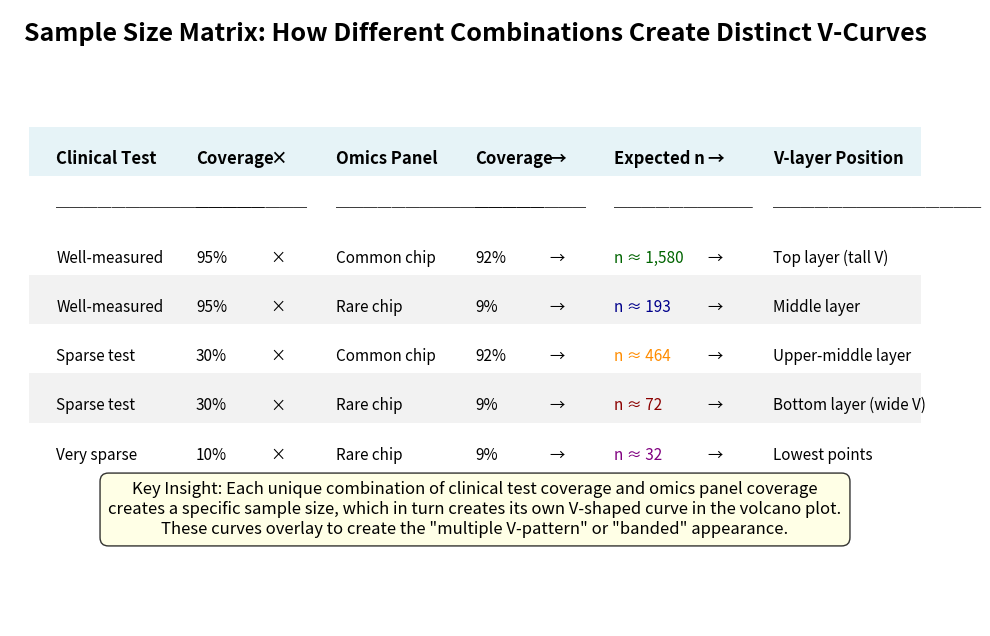
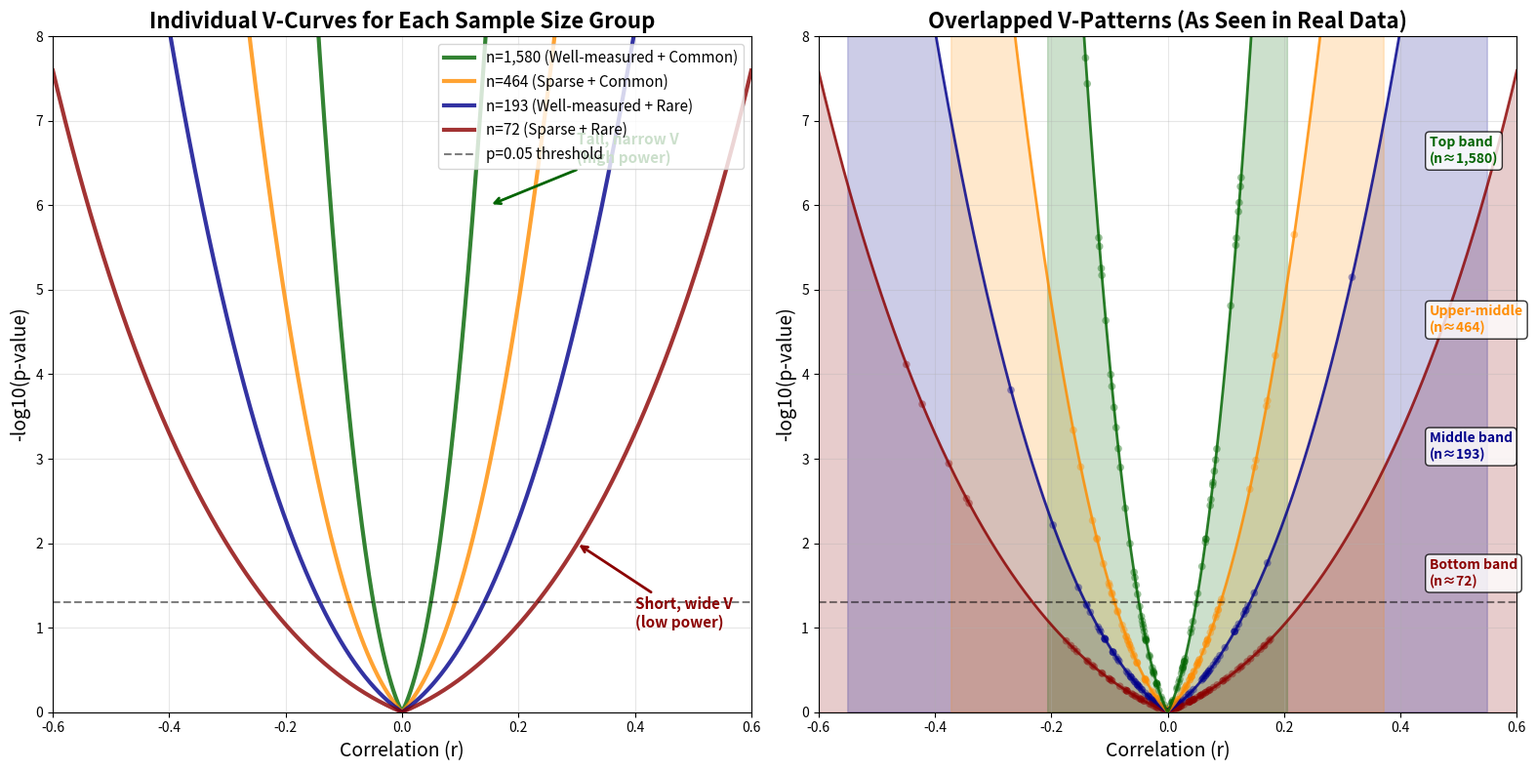

Here is the Python script that generated these plots, in order:
#!/usr/bin/env python3
"""
Create clear, separated visualizations showing how sample size groups create multiple V-patterns.
"""

import numpy as np
import matplotlib.pyplot as plt
from scipy import stats
import matplotlib.patches as patches


def create_sample_size_table():
    """Create a clear table showing sample size matrix."""

    fig, ax = plt.subplots(1, 1, figsize=(12, 8))
    ax.axis("off")

    # Title
    ax.text(
        0.5,
        0.95,
        "Sample Size Matrix: How Different Combinations Create Distinct V-Curves",
        fontsize=18,
        fontweight="bold",
        ha="center",
        transform=ax.transAxes,
    )

    # Create table data
    table_data = [
        [
            "Clinical Test",
            "Coverage",
            "×",
            "Omics Panel",
            "Coverage",
            "→",
            "Expected n",
            "→",
            "V-layer Position",
        ],
        ["─" * 15, "─" * 8, " ", "─" * 15, "─" * 8, " ", "─" * 10, " ", "─" * 15],
        [
            "Well-measured",
            "95%",
            "×",
            "Common chip",
            "92%",
            "→",
            "n ≈ 1,580",
            "→",
            "Top layer (tall V)",
        ],
        [
            "Well-measured",
            "95%",
            "×",
            "Rare chip",
            "9%",
            "→",
            "n ≈ 193",
            "→",
            "Middle layer",
        ],
        [
            "Sparse test",
            "30%",
            "×",
            "Common chip",
            "92%",
            "→",
            "n ≈ 464",
            "→",
            "Upper-middle layer",
        ],
        [
            "Sparse test",
            "30%",
            "×",
            "Rare chip",
            "9%",
            "→",
            "n ≈ 72",
            "→",
            "Bottom layer (wide V)",
        ],
        [
            "Very sparse",
            "10%",
            "×",
            "Rare chip",
            "9%",
            "→",
            "n ≈ 32",
            "→",
            "Lowest points",
        ],
    ]

    # Position for table
    y_start = 0.75
    row_height = 0.08

    # Column positions
    col_positions = [0.05, 0.20, 0.28, 0.35, 0.50, 0.58, 0.65, 0.75, 0.82]

    # Draw table
    for i, row in enumerate(table_data):
        y_pos = y_start - i * row_height

        # Header row styling
        if i == 0:
            # Add background for header
            rect = patches.Rectangle(
                (0.02, y_pos - 0.02),
                0.96,
                row_height,
                facecolor="lightblue",
                alpha=0.3,
                transform=ax.transAxes,
            )
            ax.add_patch(rect)
            fontweight = "bold"
            fontsize = 12
        elif i == 1:
            fontweight = "normal"
            fontsize = 10
        else:
            fontweight = "normal"
            fontsize = 11

            # Alternate row coloring
            if (i - 2) % 2 == 1:
                rect = patches.Rectangle(
                    (0.02, y_pos - 0.02),
                    0.96,
                    row_height,
                    facecolor="gray",
                    alpha=0.1,
                    transform=ax.transAxes,
                )
                ax.add_patch(rect)

        # Draw each cell
        for j, (text, x_pos) in enumerate(zip(row, col_positions)):
            # Color coding for sample sizes
            if j == 6 and i > 1:  # Sample size column
                if "1,580" in text:
                    color = "darkgreen"
                elif "464" in text:
                    color = "darkorange"
                elif "193" in text:
                    color = "darkblue"
                elif "72" in text:
                    color = "darkred"
                else:
                    color = "purple"
            else:
                color = "black"

            ax.text(
                x_pos,
                y_pos,
                text,
                fontsize=fontsize,
                fontweight=fontweight,
                transform=ax.transAxes,
                color=color,
            )

    # Add explanation box
    explanation_y = 0.15
    ax.text(
        0.5,
        explanation_y,
        "Key Insight: Each unique combination of clinical test coverage and omics panel coverage\n"
        + "creates a specific sample size, which in turn creates its own V-shaped curve in the volcano plot.\n"
        + 'These curves overlay to create the "multiple V-pattern" or "banded" appearance.',
        fontsize=12,
        ha="center",
        transform=ax.transAxes,
        bbox=dict(boxstyle="round,pad=0.5", facecolor="lightyellow", alpha=0.8),
    )

    plt.savefig(
        "sample_size_matrix_table.png", dpi=300, bbox_inches="tight", facecolor="white"
    )
    plt.close()


def create_v_curves_visualization():
    """Create visualization showing how different sample sizes create different V-curves."""

    fig, (ax1, ax2) = plt.subplots(1, 2, figsize=(16, 8))

    # Left plot: Individual V-curves
    r_range = np.linspace(-0.6, 0.6, 1000)

    # Define sample groups with colors matching the table
    sample_groups = [
        (1580, "n=1,580 (Well-measured + Common)", "darkgreen"),
        (464, "n=464 (Sparse + Common)", "darkorange"),
        (193, "n=193 (Well-measured + Rare)", "darkblue"),
        (72, "n=72 (Sparse + Rare)", "darkred"),
    ]

    for n, label, color in sample_groups:
        t_values = r_range * np.sqrt(n - 2) / np.sqrt(1 - r_range**2)
        p_theoretical = 2 * (1 - stats.t.cdf(np.abs(t_values), n - 2))
        ax1.plot(
            r_range,
            -np.log10(p_theoretical),
            color=color,
            linewidth=3,
            label=label,
            alpha=0.8,
        )

    ax1.axhline(
        y=-np.log10(0.05),
        color="black",
        linestyle="--",
        alpha=0.5,
        label="p=0.05 threshold",
    )
    ax1.set_xlabel("Correlation (r)", fontsize=14)
    ax1.set_ylabel("-log10(p-value)", fontsize=14)
    ax1.set_title(
        "Individual V-Curves for Each Sample Size Group", fontsize=16, fontweight="bold"
    )
    ax1.legend(loc="upper right", fontsize=11)
    ax1.grid(True, alpha=0.3)
    ax1.set_xlim(-0.6, 0.6)
    ax1.set_ylim(0, 8)

    # Add annotations
    ax1.annotate(
        "Tall, narrow V\n(high power)",
        xy=(0.15, 6),
        xytext=(0.3, 6.5),
        arrowprops=dict(arrowstyle="->", color="darkgreen", lw=2),
        fontsize=11,
        color="darkgreen",
        fontweight="bold",
    )

    ax1.annotate(
        "Short, wide V\n(low power)",
        xy=(0.3, 2),
        xytext=(0.4, 1),
        arrowprops=dict(arrowstyle="->", color="darkred", lw=2),
        fontsize=11,
        color="darkred",
        fontweight="bold",
    )

    # Right plot: Overlapped pattern (what you see in real data)
    # First, draw filled regions to show layering
    for n, label, color in reversed(
        sample_groups
    ):  # Draw in reverse order so larger n is on top
        t_values = r_range * np.sqrt(n - 2) / np.sqrt(1 - r_range**2)
        p_theoretical = 2 * (1 - stats.t.cdf(np.abs(t_values), n - 2))
        log_p = -np.log10(p_theoretical)

        # Fill under curve with transparency
        ax2.fill_between(r_range, 0, log_p, alpha=0.2, color=color)

        # Draw the curve
        ax2.plot(r_range, log_p, color=color, linewidth=2, alpha=0.8)

    # Add simulated data points
    np.random.seed(42)
    for n, _, color in sample_groups:
        # Generate random correlations
        n_points = 100
        r_vals = np.random.normal(0, 0.08, n_points)

        # Add a few outliers
        n_outliers = 5
        outlier_indices = np.random.choice(n_points, n_outliers, replace=False)
        r_vals[outlier_indices] = np.random.choice([-1, 1]) * np.random.uniform(
            0.3, 0.5, n_outliers
        )

        # Calculate p-values
        t_vals = r_vals * np.sqrt(n - 2) / np.sqrt(1 - r_vals**2)
        p_vals = 2 * (1 - stats.t.cdf(np.abs(t_vals), n - 2))

        # Plot points
        ax2.scatter(
            r_vals, -np.log10(p_vals), color=color, alpha=0.4, s=30, edgecolor="none"
        )

    ax2.axhline(y=-np.log10(0.05), color="black", linestyle="--", alpha=0.5)
    ax2.set_xlabel("Correlation (r)", fontsize=14)
    ax2.set_ylabel("-log10(p-value)", fontsize=14)
    ax2.set_title(
        "Overlapped V-Patterns (As Seen in Real Data)", fontsize=16, fontweight="bold"
    )
    ax2.grid(True, alpha=0.3)
    ax2.set_xlim(-0.6, 0.6)
    ax2.set_ylim(0, 8)

    # Add text annotations for the bands
    band_annotations = [
        (0.45, 6.5, "Top band\n(n≈1,580)", "darkgreen"),
        (0.45, 4.5, "Upper-middle\n(n≈464)", "darkorange"),
        (0.45, 3, "Middle band\n(n≈193)", "darkblue"),
        (0.45, 1.5, "Bottom band\n(n≈72)", "darkred"),
    ]

    for x, y, text, color in band_annotations:
        ax2.text(
            x,
            y,
            text,
            fontsize=10,
            color=color,
            fontweight="bold",
            bbox=dict(boxstyle="round,pad=0.3", facecolor="white", alpha=0.8),
        )

    plt.tight_layout()
    plt.savefig(
        "v_curves_visualization.png", dpi=300, bbox_inches="tight", facecolor="white"
    )
    plt.close()


def create_summary_figure():
    """Create a summary figure explaining the phenomenon."""

    fig, ax = plt.subplots(1, 1, figsize=(12, 10))
    ax.axis("off")

    # Title
    ax.text(
        0.5,
        0.95,
        "Why Volcano Plots Show Multiple V-Patterns",
        fontsize=20,
        fontweight="bold",
        ha="center",
        transform=ax.transAxes,
    )

    # Main explanation sections
    sections = [
        {
            "y": 0.85,
            "title": "1. The Root Cause: Discrete Sample Size Groups",
            "content": (
                "• Your data doesn???t have a continuous range of sample sizes\n"
                "• Instead, it has distinct groups: n=72, n=193, n=464, n=1,580\n"
                "• Each group represents a specific test/panel combination"
            ),
        },
        {
            "y": 0.65,
            "title": "2. Mathematical Consequence",
            "content": (
                "• Each sample size creates its own V-shaped curve\n"
                "• Larger n → Taller, narrower V (more statistical power)\n"
                "• Smaller n → Shorter, wider V (less statistical power)\n"
                "• The curves have different heights but all meet at r=0"
            ),
        },
        {
            "y": 0.45,
            "title": "3. Visual Result: Banded or Layered Appearance",
            "content": (
                "• Multiple V-curves overlay on the same plot\n"
                '• Creates distinct "bands" or "layers"\n'
                "• NOT a data quality issue - it's expected!\n"
                "• Actually helps identify which results are most reliable"
            ),
        },
        {
            "y": 0.25,
            "title": "4. Practical Implications",
            "content": (
                "• Results from top bands (large n) are most reliable\n"
                "• Results from bottom bands (small n) need validation\n"
                "• Best findings: consistent across multiple bands\n"
                "• Always report sample size with your correlations"
            ),
        },
    ]

    for section in sections:
        # Title
        ax.text(
            0.05,
            section["y"],
            section["title"],
            fontsize=16,
            fontweight="bold",
            transform=ax.transAxes,
            color="darkblue",
        )

        # Content
        ax.text(
            0.05,
            section["y"] - 0.05,
            section["content"],
            fontsize=13,
            transform=ax.transAxes,
            verticalalignment="top",
        )

    # Add bottom note
    ax.text(
        0.5,
        0.05,
        "Remember: Multiple V-patterns are a FEATURE that reveals your data structure, not a bug!",
        fontsize=14,
        ha="center",
        transform=ax.transAxes,
        bbox=dict(boxstyle="round,pad=0.5", facecolor="lightgreen", alpha=0.3),
        fontweight="bold",
    )

    plt.savefig(
        "multiple_v_patterns_summary.png",
        dpi=300,
        bbox_inches="tight",
        facecolor="white",
    )
    plt.close()


if __name__ == "__main__":
    print("Creating clear visualizations for multiple V-patterns...")

    # Create separate visualizations
    create_sample_size_table()
    create_v_curves_visualization()
    create_summary_figure()

    print("\nGenerated files:")
    print(
        "  - sample_size_matrix_table.png: Clear table showing sample size combinations"
    )
    print(
        "  - v_curves_visualization.png: Side-by-side comparison of individual vs overlapped curves"
    )
    print("  - multiple_v_patterns_summary.png: Summary explanation")
    print(
        "\nThese visualizations clearly show why multiple V-patterns appear in volcano plots!"
    )
